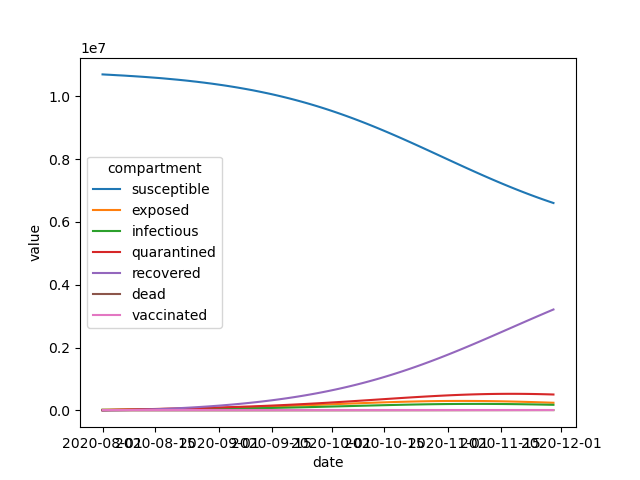

Values plotted in this chart, from the file beside it:
time, susceptible, exposed, infectious, quarantined, recovered, dead, vaccinated
0.00, 1.0694e+07, 20000, 20000, 5000, 0, 0, 0
1.00, 1.0687e+07, 23137, 18844, 9368, 721.6, 1.932, 0
2.00, 1.0681e+07, 25492, 18386, 13127, 1846, 4.942, 0
3.00, 1.0674e+07, 27379, 18369, 16474, 3323, 8.897, 0
4.00, 1.0667e+07, 28995, 18633, 19537, 5118, 13.7, 0
5.00, 1.0661e+07, 30460, 19080, 22400, 7208, 19.3, 0
6.00, 1.0654e+07, 31849, 19650, 25119, 9575, 25.64, 0
7.00, 1.0646e+07, 33208, 20308, 27734, 12207, 32.69, 0
8.00, 1.0639e+07, 34567, 21030, 30274, 15096, 40.42, 0
9.00, 1.0631e+07, 35944, 21804, 32760, 18235, 48.83, 0
10.00, 1.0623e+07, 37352, 22622, 35209, 21619, 57.89, 0
11.00, 1.0615e+07, 38799, 23478, 37636, 25246, 67.6, 0
12.00, 1.0606e+07, 40289, 24371, 40050, 29114, 77.96, 0
13.00, 1.0597e+07, 41827, 25300, 42463, 33222, 88.96, 0
14.00, 1.0588e+07, 43416, 26263, 44884, 37571, 100.6, 0
15.00, 1.0579e+07, 45058, 27263, 47321, 42161, 112.9, 0
16.00, 1.0569e+07, 46755, 28298, 49780, 46995, 125.8, 0
17.00, 1.0558e+07, 48509, 29369, 52270, 52075, 139.5, 0
18.00, 1.0547e+07, 50322, 30478, 54796, 57405, 153.7, 0
19.00, 1.0536e+07, 52195, 31625, 57365, 62988, 168.7, 0
20.00, 1.0525e+07, 54131, 32811, 59981, 68829, 184.3, 0
21.00, 1.0513e+07, 56129, 34038, 62651, 74933, 200.7, 0
22.00, 1.0501e+07, 58193, 35305, 65379, 81305, 217.8, 0
23.00, 1.0488e+07, 60322, 36615, 68171, 87953, 235.6, 0
24.00, 1.0474e+07, 62519, 37967, 71031, 94881, 254.1, 0
25.00, 1.0461e+07, 64786, 39364, 73963, 1.021e+05, 273.4, 0
26.00, 1.0446e+07, 67122, 40805, 76972, 1.0961e+05, 293.6, 0
27.00, 1.0432e+07, 69530, 42293, 80062, 1.1743e+05, 314.5, 0
28.00, 1.0416e+07, 72011, 43827, 83236, 1.2555e+05, 336.3, 0
29.00, 1.0401e+07, 74565, 45409, 86499, 1.34e+05, 358.9, 0
30.00, 1.0384e+07, 77195, 47039, 89854, 1.4278e+05, 382.4, 0
31.00, 1.0367e+07, 79900, 48719, 93304, 1.5189e+05, 406.8, 0
32.00, 1.035e+07, 82683, 50449, 96854, 1.6136e+05, 432.2, 0
33.00, 1.0332e+07, 85543, 52230, 1.0051e+05, 1.7118e+05, 458.5, 0
34.00, 1.0313e+07, 88481, 54063, 1.0426e+05, 1.8137e+05, 485.8, 0
35.00, 1.0294e+07, 91498, 55947, 1.0813e+05, 1.9194e+05, 514.1, 0
36.00, 1.0274e+07, 94595, 57885, 1.1211e+05, 2.029e+05, 543.5, 0
37.00, 1.0253e+07, 97771, 59876, 1.162e+05, 2.1426e+05, 573.9, 0
38.00, 1.0232e+07, 1.0103e+05, 61920, 1.204e+05, 2.2603e+05, 605.5, 0
39.00, 1.021e+07, 1.0436e+05, 64019, 1.2473e+05, 2.3823e+05, 638.1, 0
40.00, 1.0188e+07, 1.0778e+05, 66172, 1.2918e+05, 2.5086e+05, 672, 0
41.00, 1.0164e+07, 1.1127e+05, 68379, 1.3375e+05, 2.6395e+05, 707, 0
42.00, 1.014e+07, 1.1485e+05, 70641, 1.3844e+05, 2.7749e+05, 743.3, 0
43.00, 1.0115e+07, 1.185e+05, 72957, 1.4327e+05, 2.9151e+05, 780.9, 0
44.00, 1.009e+07, 1.2223e+05, 75328, 1.4822e+05, 3.0601e+05, 819.8, 0
45.00, 1.0064e+07, 1.2603e+05, 77752, 1.533e+05, 3.2102e+05, 860, 0
46.00, 1.0037e+07, 1.2991e+05, 80229, 1.5851e+05, 3.3653e+05, 901.5, 0
47.00, 1.0009e+07, 1.3386e+05, 82759, 1.6385e+05, 3.5257e+05, 944.5, 0
48.00, 9.9801e+06, 1.3788e+05, 85341, 1.6933e+05, 3.6915e+05, 988.9, 0
49.00, 9.9506e+06, 1.4197e+05, 87974, 1.7494e+05, 3.8628e+05, 1035, 0
50.00, 9.9204e+06, 1.4612e+05, 90657, 1.8068e+05, 4.0398e+05, 1082, 0
51.00, 9.8893e+06, 1.5034e+05, 93388, 1.8655e+05, 4.2225e+05, 1131, 0
52.00, 9.8574e+06, 1.5461e+05, 96166, 1.9256e+05, 4.4111e+05, 1182, 0
53.00, 9.8247e+06, 1.5894e+05, 98989, 1.9869e+05, 4.6058e+05, 1234, 0
54.00, 9.7911e+06, 1.6332e+05, 1.0186e+05, 2.0495e+05, 4.8066e+05, 1288, 0
55.00, 9.7567e+06, 1.6775e+05, 1.0476e+05, 2.1135e+05, 5.0138e+05, 1343, 0
56.00, 9.7214e+06, 1.7222e+05, 1.0771e+05, 2.1786e+05, 5.2273e+05, 1400, 0
57.00, 9.6853e+06, 1.7673e+05, 1.1069e+05, 2.245e+05, 5.4474e+05, 1459, 0
58.00, 9.6483e+06, 1.8127e+05, 1.1371e+05, 2.3126e+05, 5.6742e+05, 1520, 0
59.00, 9.6104e+06, 1.8584e+05, 1.1675e+05, 2.3814e+05, 5.9077e+05, 1583, 0
... 61 more rows
